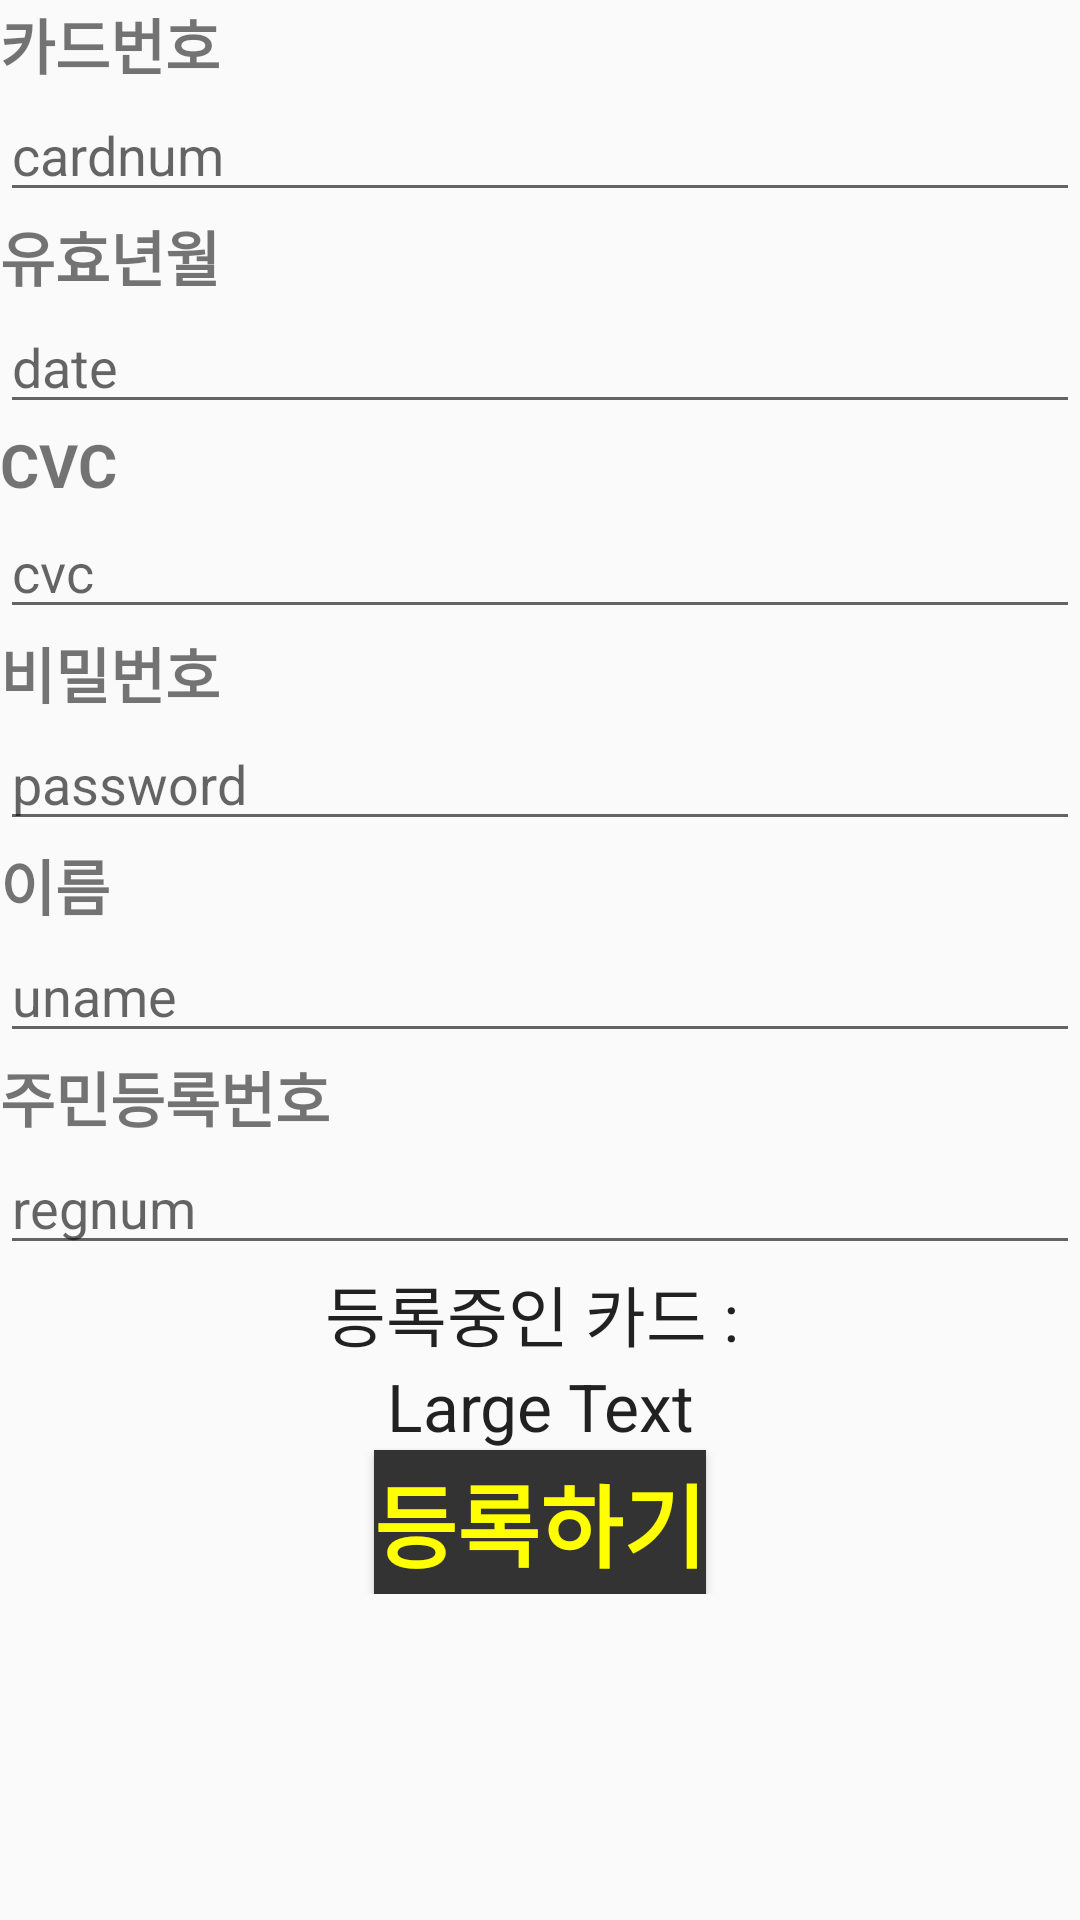

Reconstruct the res/layout file that produces this screen, plus the resources it refers to.
<!-- AndroidManifest.xml: application theme AppTheme -->
<!-- res/layout/activity_card_rgs.xml -->
<?xml version="1.0" encoding="utf-8"?>
<ScrollView xmlns:android="http://schemas.android.com/apk/res/android"
    android:layout_height="fill_parent"
    android:layout_width="fill_parent">
<LinearLayout xmlns:android="http://schemas.android.com/apk/res/android"
    xmlns:app="http://schemas.android.com/apk/res-auto"
    xmlns:tools="http://schemas.android.com/tools"
    android:layout_width="match_parent"
    android:layout_height="match_parent"
    tools:context="com.bussystemforblind.bsb.CardRgs"
    android:orientation="vertical">

    <TextView
        android:id="@+id/textView"
        android:layout_width="match_parent"
        android:layout_height="wrap_content"
        android:text="카드번호"
        android:textSize="20dp"
        android:textStyle="bold" />

    <EditText
        android:id="@+id/cardnum_input"
        android:layout_width="match_parent"
        android:layout_height="wrap_content"
        android:inputType="number"
        android:hint="cardnum"/>

    <TextView
        android:layout_width="match_parent"
        android:layout_height="wrap_content"
        android:text="유효년월"
        android:textSize="20dp"
        android:textStyle="bold"/>

    <EditText
        android:id="@+id/effdate_input"
        android:layout_width="match_parent"
        android:layout_height="wrap_content"
        android:inputType="date"
        android:hint="date"/>

    <TextView
        android:layout_width="match_parent"
        android:layout_height="wrap_content"
        android:text="CVC"
        android:textSize="20dp"
        android:textStyle="bold"/>

    <EditText
        android:id="@+id/cvc_input"
        android:layout_width="match_parent"
        android:layout_height="wrap_content"
        android:inputType="numberPassword"
        android:hint="cvc"/>

    <TextView
        android:layout_width="match_parent"
        android:layout_height="wrap_content"
        android:text="비밀번호"
        android:textSize="20dp"
        android:textStyle="bold"/>

    <EditText
        android:id="@+id/password_input"
        android:layout_width="match_parent"
        android:layout_height="wrap_content"
        android:inputType="numberPassword"
        android:hint="password"/>

    <TextView
        android:layout_width="match_parent"
        android:layout_height="wrap_content"
        android:text="이름"
        android:textSize="20dp"
        android:textStyle="bold"/>

    <EditText
        android:id="@+id/uname_input"
        android:layout_width="match_parent"
        android:layout_height="wrap_content"
        android:inputType="textPersonName"
        android:hint="uname"/>

    <TextView
        android:layout_width="match_parent"
        android:layout_height="wrap_content"
        android:text="주민등록번호"
        android:textSize="20dp"
        android:textStyle="bold"/>

    <EditText
        android:id="@+id/regnum_input"
        android:layout_width="match_parent"
        android:layout_height="wrap_content"
        android:inputType="numberPassword"
        android:hint="regnum"/>

    <TextView
        android:layout_width="match_parent"
        android:layout_height="match_parent"
        android:textAppearance="?android:attr/textAppearanceLarge"
        android:text="등록중인 카드 : "
        android:gravity="center"/>

    <TextView
        android:layout_width="match_parent"
        android:layout_height="match_parent"
        android:textAppearance="?android:attr/textAppearanceLarge"
        android:text="Large Text"
        android:id="@+id/textView2"
        android:gravity="center"/>

    <Button
        android:id="@+id/card_save"
        android:layout_width="wrap_content"
        android:layout_height="wrap_content"
        android:text="등록하기"
        android:textSize="30dp"
        android:textStyle="bold"
        android:background="#333333"
        android:textColor="#ffff00"
        android:gravity="center_vertical"
        android:layout_gravity="center_horizontal"
        android:textAlignment="center"
        android:onClick="btn_click"/>
</LinearLayout>
</ScrollView>
<!-- resources referenced by this layout -->
<resources>
  <style name="AppTheme" parent="Theme.AppCompat.Light.DarkActionBar">
          
          <item name="colorPrimary">#fbe600</item>
          <item name="colorPrimaryDark">#333333</item>
      </style>
</resources>
